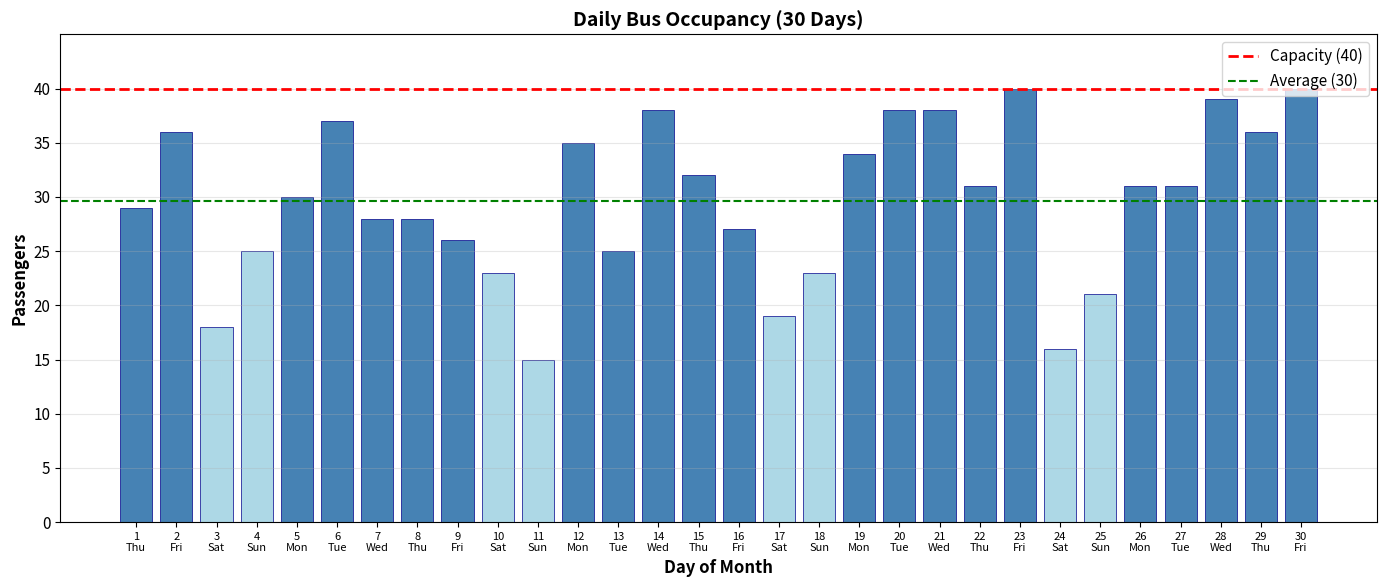
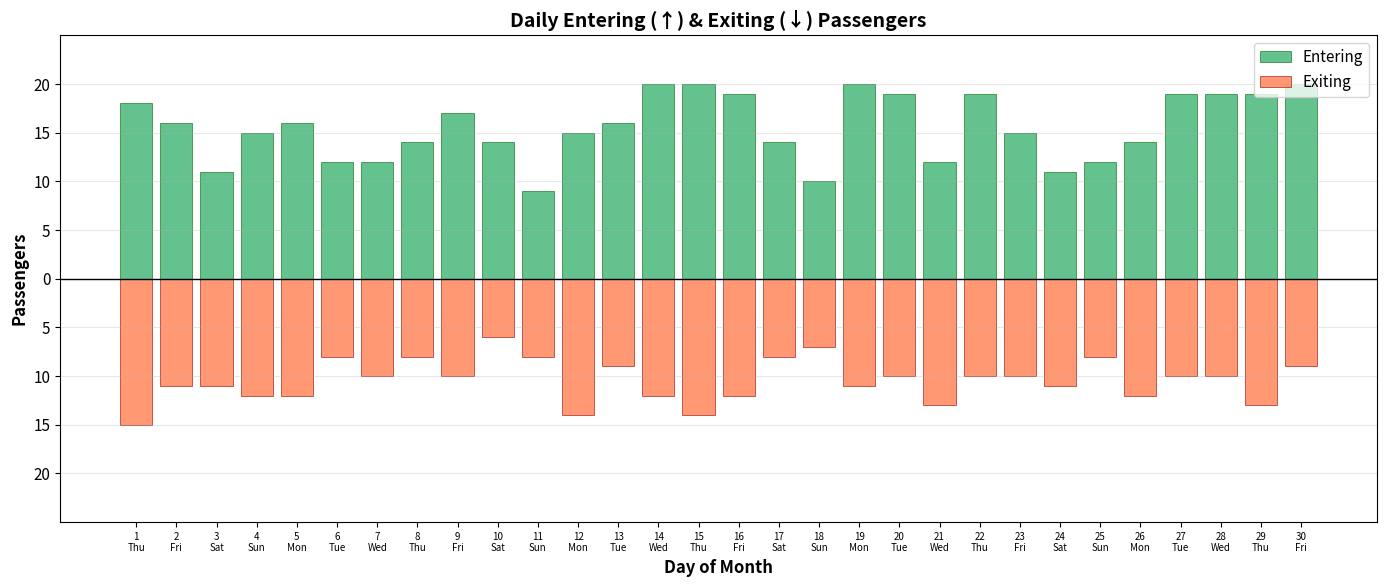

Write Python code to recreate these figures, in order.
#!/usr/bin/env python3
"""
Simple Bus Occupancy Visualization
Shows passenger boarding/alighting with weekday/weekend patterns
"""

import pandas as pd
import numpy as np
import matplotlib.pyplot as plt
from datetime import datetime, timedelta
import random

# Set style
plt.rcParams['font.family'] = 'sans-serif'
plt.rcParams['font.size'] = 11

print("=" * 60)
print("SIMPLE BUS OCCUPANCY VISUALIZATION")
print("=" * 60)

# Configuration
NUM_DAYS = 30
BUS_CAPACITY = 40
start_date = datetime(2026, 1, 1)

# Generate simple data based on conditions
data = []

for day in range(NUM_DAYS):
    current_date = start_date + timedelta(days=day)
    day_of_week = current_date.weekday()
    is_weekend = day_of_week >= 5  # Saturday=5, Sunday=6
    
    # Condition 1: Weekend has less passengers (below average)
    if is_weekend:
        occupancy = random.randint(15, 25)  # Lower for weekends
        boarding = random.randint(8, 15)
        alighting = random.randint(5, 12)
    else:
        # Weekday: 25-40 passengers
        occupancy = random.randint(25, 40)
        boarding = random.randint(12, 20)
        alighting = random.randint(8, 15)
    
    data.append({
        'date': current_date,
        'day_of_week': day_of_week,
        'is_weekend': is_weekend,
        'occupancy': occupancy,
        'boarding': boarding,
        'alighting': alighting
    })

df = pd.DataFrame(data)

print(f"\n✓ Generated {len(df)} days of data")
print(f"  Weekday avg occupancy: {df[~df['is_weekend']]['occupancy'].mean():.1f}")
print(f"  Weekend avg occupancy: {df[df['is_weekend']]['occupancy'].mean():.1f}")

# Create Image 1: Daily Occupancy
fig1, ax1 = plt.subplots(figsize=(14, 6))

days = range(1, NUM_DAYS + 1)
colors = ['steelblue' if not is_weekend else 'lightblue' 
          for is_weekend in df['is_weekend']]

ax1.bar(days, df['occupancy'], color=colors, edgecolor='darkblue', linewidth=0.5)
ax1.axhline(y=BUS_CAPACITY, color='red', linestyle='--', linewidth=2, label=f'Capacity ({BUS_CAPACITY})')
ax1.axhline(y=df['occupancy'].mean(), color='green', linestyle='--', 
            linewidth=1.5, label=f'Average ({df["occupancy"].mean():.0f})')

ax1.set_xlabel('Day of Month', fontweight='bold', fontsize=12)
ax1.set_ylabel('Passengers', fontweight='bold', fontsize=12)
ax1.set_title('Daily Bus Occupancy (30 Days)', fontweight='bold', fontsize=14)
ax1.set_ylim(0, 45)
ax1.set_yticks(range(0, 45, 5))
ax1.grid(True, alpha=0.3, axis='y')
ax1.legend(loc='upper right')

# Add day names on x-axis
day_names = ['Mon', 'Tue', 'Wed', 'Thu', 'Fri', 'Sat', 'Sun']
x_labels = []
for i, row in df.iterrows():
    day_num = i + 1
    day_name = day_names[row['day_of_week']]
    x_labels.append(f"{day_num}\n{day_name}")

ax1.set_xticks(range(1, NUM_DAYS + 1))
ax1.set_xticklabels(x_labels, fontsize=8)

plt.tight_layout()
plt.savefig('image1_occupancy.png', dpi=300, bbox_inches='tight')
print(f"✓ Saved: image1_occupancy.png")
plt.close()

# Create Image 2: Entering vs Exiting
fig2, ax2 = plt.subplots(figsize=(14, 6))

x = np.arange(len(df))

# Show entering above axis, exiting below axis (mirrored)
ax2.bar(x, df['boarding'], label='Entering', 
        color='mediumseagreen', edgecolor='darkgreen', linewidth=0.5, alpha=0.8)
ax2.bar(x, -df['alighting'], label='Exiting', 
        color='coral', edgecolor='darkred', linewidth=0.5, alpha=0.8)

# Add zero line
ax2.axhline(y=0, color='black', linewidth=1)

ax2.set_xlabel('Day of Month', fontweight='bold', fontsize=12)
ax2.set_ylabel('Passengers', fontweight='bold', fontsize=12)
ax2.set_title('Daily Entering (↑) & Exiting (↓) Passengers', fontweight='bold', fontsize=14)
ax2.set_ylim(-25, 25)  # Symmetric for clarity

# Show all days on x-axis
ax2.set_xticks(range(0, NUM_DAYS))
ax2.set_xticklabels([f"{i+1}\n{day_names[df.iloc[i]['day_of_week']]}" 
                     for i in range(0, NUM_DAYS)], fontsize=7, rotation=0)

# Fix y-axis labels to show absolute values
y_ticks = range(-20, 25, 5)
ax2.set_yticks(y_ticks)
ax2.set_yticklabels([abs(y) for y in y_ticks])

ax2.legend(loc='upper right')
ax2.grid(True, alpha=0.3, axis='y')

plt.tight_layout()
plt.savefig('image2_entering_exiting.png', dpi=300, bbox_inches='tight')
print(f"✓ Saved: image2_entering_exiting.png")
plt.close()

# Print summary statistics
print("\n" + "=" * 60)
print("SUMMARY STATISTICS")
print("=" * 60)
print(f"\nBus Capacity: {BUS_CAPACITY} passengers")
print(f"\nOccupancy:")
print(f"  Overall Average: {df['occupancy'].mean():.1f} passengers ({df['occupancy'].mean()/BUS_CAPACITY*100:.1f}%)")
print(f"  Weekday Average: {df[~df['is_weekend']]['occupancy'].mean():.1f} passengers")
print(f"  Weekend Average: {df[df['is_weekend']]['occupancy'].mean():.1f} passengers")
print(f"  Maximum: {df['occupancy'].max()} passengers")
print(f"  Minimum: {df['occupancy'].min()} passengers")

print(f"\nBoarding:")
print(f"  Average: {df['boarding'].mean():.1f} passengers/day")
print(f"  Weekday: {df[~df['is_weekend']]['boarding'].mean():.1f} passengers/day")
print(f"  Weekend: {df[df['is_weekend']]['boarding'].mean():.1f} passengers/day")

print(f"\nAlighting:")
print(f"  Average: {df['alighting'].mean():.1f} passengers/day")
print(f"  Weekday: {df[~df['is_weekend']]['alighting'].mean():.1f} passengers/day")
print(f"  Weekend: {df[df['is_weekend']]['alighting'].mean():.1f} passengers/day")

print("\n✅ Simple visualization complete!")
